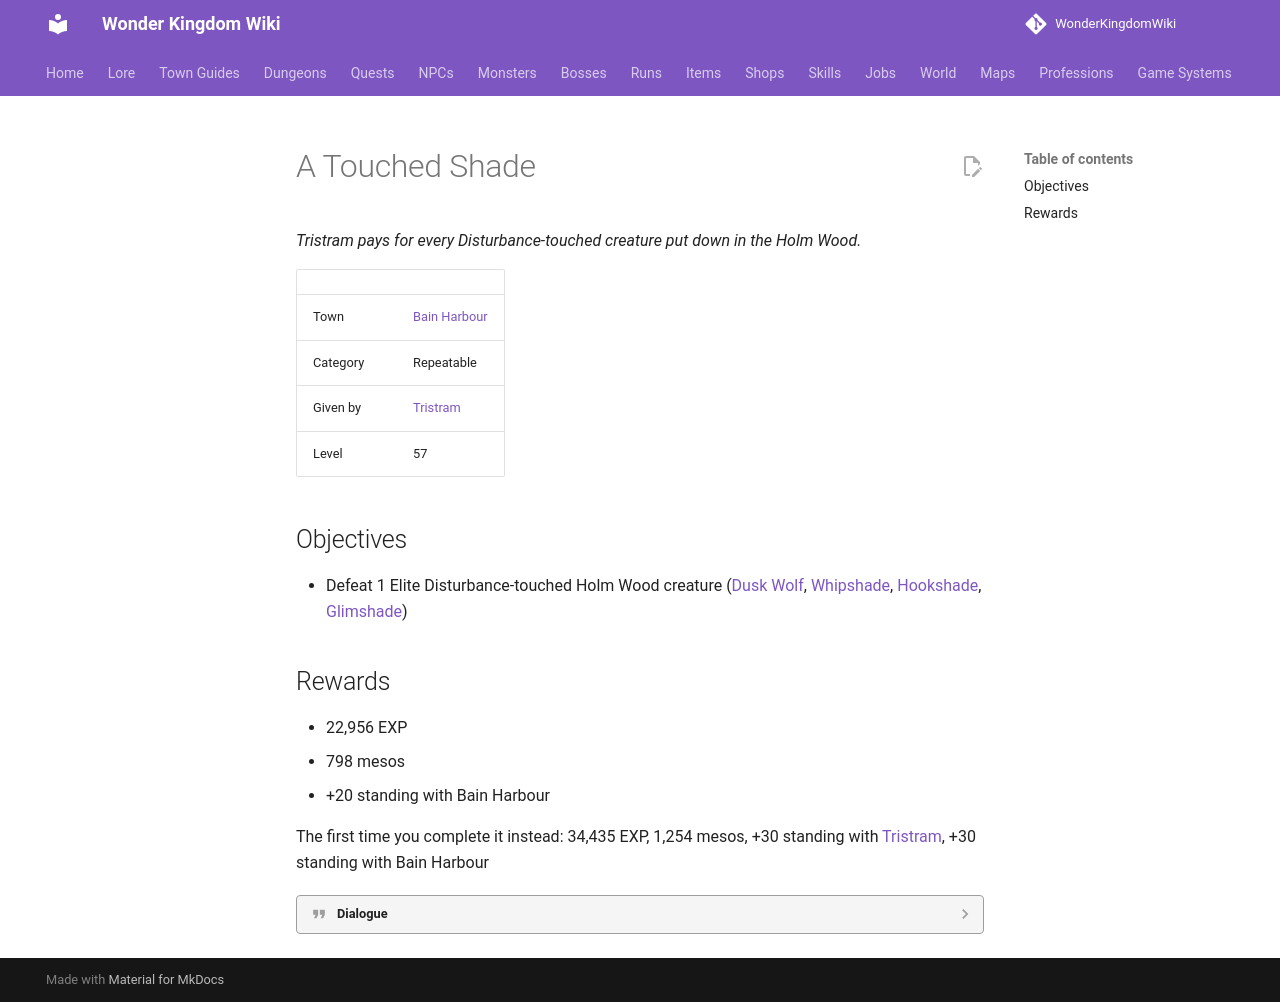

repository: alonohana627/WonderKingdomWiki · page: quests/tristram_touched_shade/index.html · generator: mkdocs

<!-- Generated by tools/generate.py from GameLib. Do not edit: changes are overwritten. -->

# A Touched Shade

*Tristram pays for every Disturbance-touched creature put down in the Holm Wood.*

|  |  |
|---|---|
| Town | [Bain Harbour](../towns/bain_harbour_quests.md) |
| Category | Repeatable |
| Given by | [Tristram](../npcs/tristram.md) |
| Level | 57 |

## Objectives

- Defeat 1 Elite Disturbance-touched Holm Wood creature ([Dusk Wolf](../monsters/dusk_wolf.md), [Whipshade](../monsters/whipshade.md), [Hookshade](../monsters/hookshade.md), [Glimshade](../monsters/glimshade.md))

## Rewards

- 22,956 EXP
- 798 mesos
- +20 standing with Bain Harbour

The first time you complete it instead: 34,435 EXP, 1,254 mesos, +30 standing with [Tristram](../npcs/tristram.md), +30 standing with Bain Harbour

??? quote "Dialogue"

    - The wood's creatures carry its light. Some more than others. Touched.
    - Put one down. **A Disturbance-touched creature of the Holm Wood**. I'll pay.
    - Mm.
    - Another time, then.
    - A Disturbance-touched creature of the Holm Wood.
    - Good.
    - Again.
